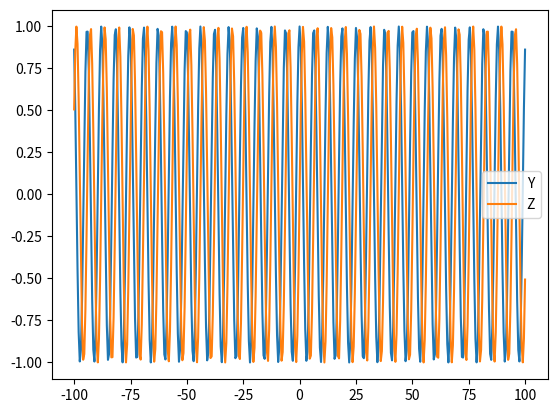

Generate this figure with matplotlib:
"""This is where I will write all the code for Assignment 2 which will go in the notebook"""

import numpy as np
import matplotlib.pyplot as plt

# Generate array x that contains a sequence of numbers from -100 to 100 with steps of 0.5
x = np.arange(-100, 100.5, 0.5)
# Generate array y that is the cosine of x
y = np.cos(x)
# Generate array z that is the sine of x
z = np.sin(x)

# Plot both z and y vs x on the same axis
plt.plot(x, y)
plt.plot(x, z)
# Add a legend to the plot to name z and y
plt.legend(labels=("Y", "Z"))
# Add appropriate x- and y-axis labels
